Labelled photos from "OriginalImage", an image-classification folder in mongkholp/Cleanliness-Datasets. The possible labels are: clean, unclean.

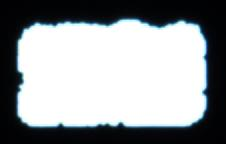
Label: unclean

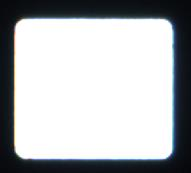
Label: clean

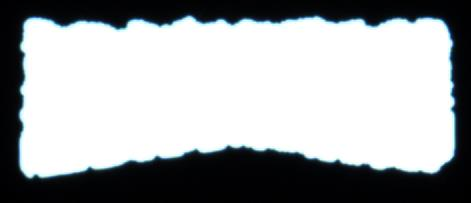
Label: unclean

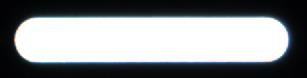
Label: clean

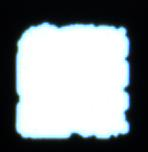
Label: unclean

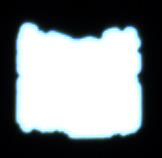
Label: unclean
